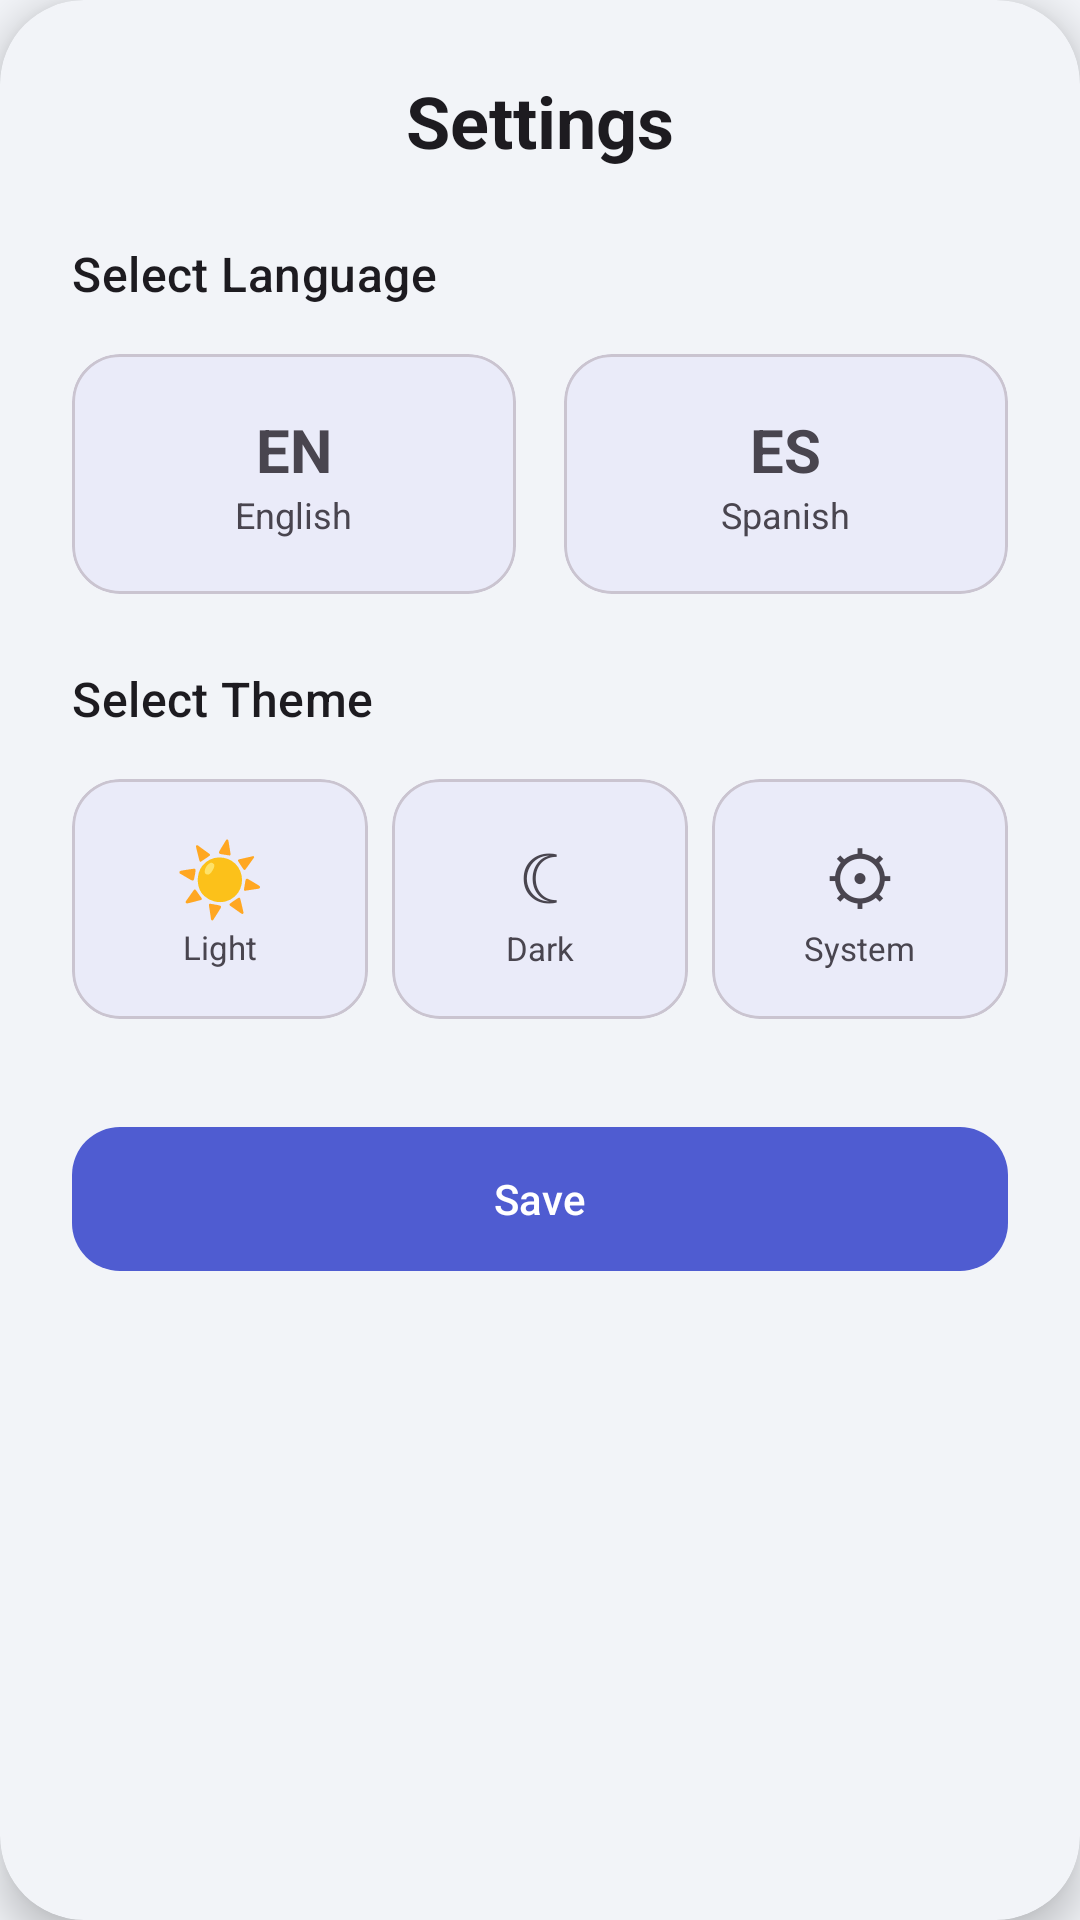

Android layout source for this screen:
<!-- AndroidManifest.xml: application theme Theme.RadioDeDios -->
<!-- res/layout/dialog_settings.xml -->
<?xml version="1.0" encoding="utf-8"?>
<com.google.android.material.card.MaterialCardView xmlns:android="http://schemas.android.com/apk/res/android"
    xmlns:app="http://schemas.android.com/apk/res-auto"
    android:layout_width="match_parent"
    android:layout_height="wrap_content"
    app:cardCornerRadius="28dp"
    app:cardElevation="8dp"
    app:cardBackgroundColor="?android:attr/colorBackground"
    app:strokeWidth="0dp">

    <LinearLayout
        android:layout_width="match_parent"
        android:layout_height="wrap_content"
        android:orientation="vertical"
        android:padding="24dp">

        <TextView
            android:id="@+id/titleSettings"
            android:layout_width="match_parent"
            android:layout_height="wrap_content"
            android:text="@string/settings_title"
            android:textAppearance="?attr/textAppearanceHeadlineSmall"
            android:gravity="center"
            android:layout_marginBottom="24dp"
            android:textStyle="bold"/>

        
        <TextView
            android:layout_width="wrap_content"
            android:layout_height="wrap_content"
            android:text="@string/language_select"
            android:textAppearance="?attr/textAppearanceTitleMedium"
            android:layout_marginBottom="16dp"/>

        <LinearLayout
            android:layout_width="match_parent"
            android:layout_height="wrap_content"
            android:orientation="horizontal"
            android:baselineAligned="false"
            android:layout_marginBottom="24dp">

            
            <com.google.android.material.card.MaterialCardView
                android:id="@+id/cardLangEn"
                android:layout_width="0dp"
                android:layout_height="80dp"
                android:layout_weight="1"
                android:layout_marginEnd="8dp"
                android:clickable="true"
                android:focusable="true"
                app:cardCornerRadius="16dp"
                app:strokeWidth="1dp"
                app:strokeColor="?attr/colorOutlineVariant">
                <LinearLayout
                    android:layout_width="match_parent"
                    android:layout_height="match_parent"
                    android:gravity="center"
                    android:orientation="vertical">
                    <TextView
                        android:layout_width="wrap_content"
                        android:layout_height="wrap_content"
                        android:text="EN"
                        android:textStyle="bold"
                        android:textSize="20sp"/>
                    <TextView
                        android:layout_width="wrap_content"
                        android:layout_height="wrap_content"
                        android:text="@string/language_en"
                        android:textSize="12sp"/>
                </LinearLayout>
            </com.google.android.material.card.MaterialCardView>

            
            <com.google.android.material.card.MaterialCardView
                android:id="@+id/cardLangEs"
                android:layout_width="0dp"
                android:layout_height="80dp"
                android:layout_weight="1"
                android:layout_marginStart="8dp"
                android:clickable="true"
                android:focusable="true"
                app:cardCornerRadius="16dp"
                app:strokeWidth="1dp"
                app:strokeColor="?attr/colorOutlineVariant">
                <LinearLayout
                    android:layout_width="match_parent"
                    android:layout_height="match_parent"
                    android:gravity="center"
                    android:orientation="vertical">
                    <TextView
                        android:layout_width="wrap_content"
                        android:layout_height="wrap_content"
                        android:text="ES"
                        android:textStyle="bold"
                        android:textSize="20sp"/>
                    <TextView
                        android:layout_width="wrap_content"
                        android:layout_height="wrap_content"
                        android:text="@string/language_es"
                        android:textSize="12sp"/>
                </LinearLayout>
            </com.google.android.material.card.MaterialCardView>
        </LinearLayout>

        
        <TextView
            android:layout_width="wrap_content"
            android:layout_height="wrap_content"
            android:text="@string/theme_select"
            android:textAppearance="?attr/textAppearanceTitleMedium"
            android:layout_marginBottom="16dp"/>

        <LinearLayout
            android:layout_width="match_parent"
            android:layout_height="wrap_content"
            android:orientation="horizontal"
            android:baselineAligned="false"
            android:layout_marginBottom="32dp">

            
            <com.google.android.material.card.MaterialCardView
                android:id="@+id/cardThemeLight"
                android:layout_width="0dp"
                android:layout_height="80dp"
                android:layout_weight="1"
                android:layout_marginEnd="4dp"
                android:clickable="true"
                android:focusable="true"
                app:cardCornerRadius="16dp"
                app:strokeWidth="1dp"
                app:strokeColor="?attr/colorOutlineVariant">
                <LinearLayout
                    android:layout_width="match_parent"
                    android:layout_height="match_parent"
                    android:gravity="center"
                    android:orientation="vertical">
                    
                    <TextView
                        android:layout_width="wrap_content"
                        android:layout_height="wrap_content"
                        android:text="☀"
                        android:textSize="24sp"/>
                    <TextView
                        android:layout_width="wrap_content"
                        android:layout_height="wrap_content"
                        android:text="@string/theme_light"
                        android:textSize="11sp"
                        android:gravity="center"/>
                </LinearLayout>
            </com.google.android.material.card.MaterialCardView>

            
            <com.google.android.material.card.MaterialCardView
                android:id="@+id/cardThemeDark"
                android:layout_width="0dp"
                android:layout_height="80dp"
                android:layout_weight="1"
                android:layout_marginHorizontal="4dp"
                android:clickable="true"
                android:focusable="true"
                app:cardCornerRadius="16dp"
                app:strokeWidth="1dp"
                app:strokeColor="?attr/colorOutlineVariant">
                <LinearLayout
                    android:layout_width="match_parent"
                    android:layout_height="match_parent"
                    android:gravity="center"
                    android:orientation="vertical">
                    <TextView
                        android:layout_width="wrap_content"
                        android:layout_height="wrap_content"
                        android:text="☾"
                        android:textSize="24sp"/>
                    <TextView
                        android:layout_width="wrap_content"
                        android:layout_height="wrap_content"
                        android:text="@string/theme_dark"
                        android:textSize="11sp"
                        android:gravity="center"/>
                </LinearLayout>
            </com.google.android.material.card.MaterialCardView>

            
            <com.google.android.material.card.MaterialCardView
                android:id="@+id/cardThemeSystem"
                android:layout_width="0dp"
                android:layout_height="80dp"
                android:layout_weight="1"
                android:layout_marginStart="4dp"
                android:clickable="true"
                android:focusable="true"
                app:cardCornerRadius="16dp"
                app:strokeWidth="1dp"
                app:strokeColor="?attr/colorOutlineVariant">
                <LinearLayout
                    android:layout_width="match_parent"
                    android:layout_height="match_parent"
                    android:gravity="center"
                    android:orientation="vertical">
                    <TextView
                        android:layout_width="wrap_content"
                        android:layout_height="wrap_content"
                        android:text="⚙"
                        android:textSize="24sp"/>
                    <TextView
                        android:layout_width="wrap_content"
                        android:layout_height="wrap_content"
                        android:text="@string/theme_system"
                        android:textSize="11sp"
                        android:gravity="center"/>
                </LinearLayout>
            </com.google.android.material.card.MaterialCardView>

        </LinearLayout>

        <com.google.android.material.button.MaterialButton
            android:id="@+id/btnApply"
            android:layout_width="match_parent"
            android:layout_height="56dp"
            android:text="@string/ok"
            app:cornerRadius="16dp"/>

    </LinearLayout>

</com.google.android.material.card.MaterialCardView>
<!-- resources referenced by this layout -->
<resources>
  <string name="language_en">English</string>
  <string name="language_es">Spanish</string>
  <string name="language_select">Select Language</string>
  <string name="ok">Save</string>
  <string name="settings_title">Settings</string>
  <string name="theme_dark">Dark</string>
  <string name="theme_light">Light</string>
  <string name="theme_select">Select Theme</string>
  <string name="theme_system">System</string>
  <style name="Theme.RadioDeDios" parent="Theme.Material3.DayNight.NoActionBar">
          
          <item name="colorPrimary">@color/md_theme_light_primary</item>
          <item name="colorOnPrimary">@color/md_theme_light_onPrimary</item>
          <item name="colorPrimaryContainer">@color/md_theme_light_primaryContainer</item>
          <item name="colorOnPrimaryContainer">@color/md_theme_light_onPrimaryContainer</item>
          <item name="android:colorBackground">@color/md_theme_light_background</item>
          <item name="colorOnBackground">@color/md_theme_light_onBackground</item>
          <item name="colorSurface">@color/md_theme_light_surface</item>
          <item name="colorOnSurface">@color/md_theme_light_onSurface</item>
          <item name="colorSurfaceVariant">@color/md_theme_light_surfaceVariant</item>
          <item name="colorOnSurfaceVariant">@color/md_theme_light_onSurfaceVariant</item>
  
          
          <item name="android:windowLightStatusBar">true</item>
          
          
          <item name="colorControlNormal">?attr/colorOnSurface</item>
      </style>
  <color name="md_theme_light_primary">#4F5CD1</color>
  <color name="md_theme_light_onPrimary">#FFFFFF</color>
  <color name="md_theme_light_primaryContainer">#E0E4FF</color>
  <color name="md_theme_light_onPrimaryContainer">#040859</color>
  <color name="md_theme_light_background">#F2F4F8</color>
  <color name="md_theme_light_onBackground">#191C20</color>
  <color name="md_theme_light_surface">#FFFFFF</color>
  <color name="md_theme_light_onSurface">#191C20</color>
  <color name="md_theme_light_surfaceVariant">#E1E2EC</color>
  <color name="md_theme_light_onSurfaceVariant">#44474F</color>
</resources>
